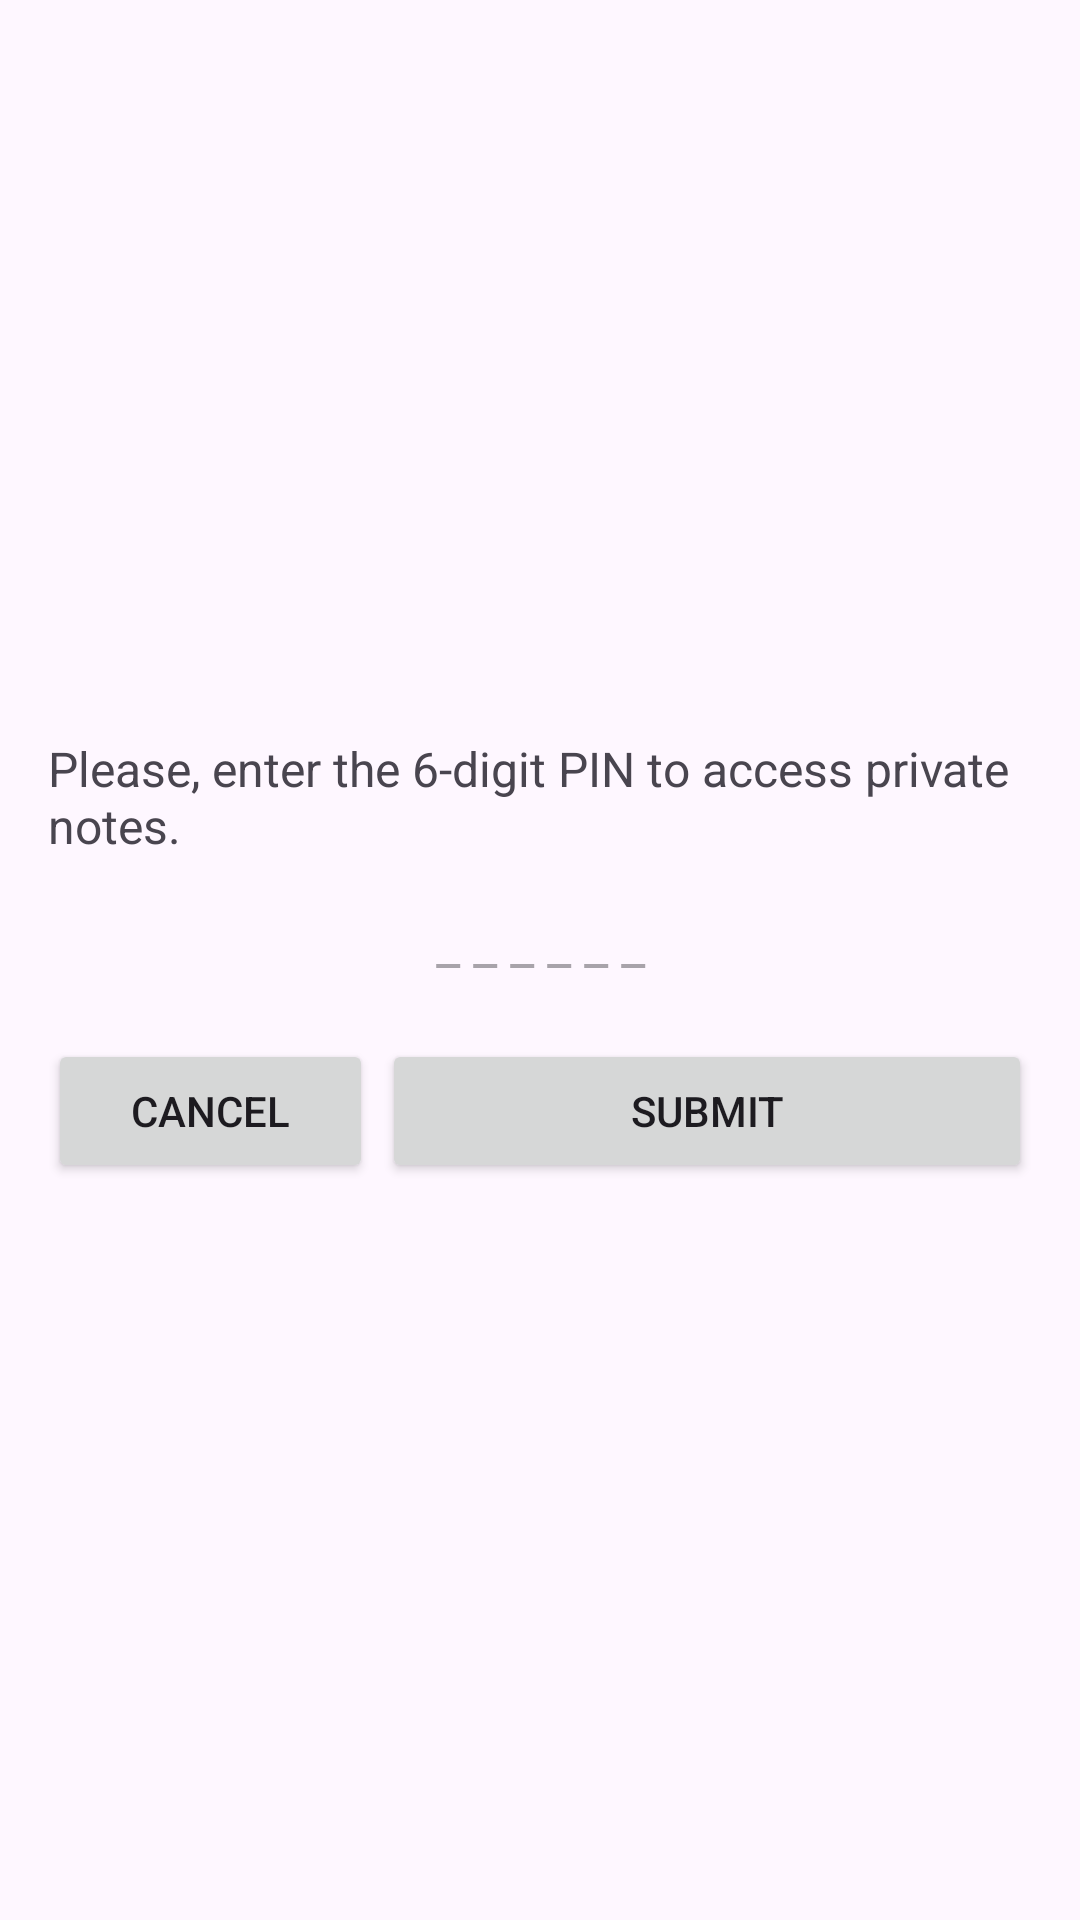

Android layout source for this screen:
<!-- AndroidManifest.xml: application theme Theme.TasksAndNotes -->
<!-- res/layout/dialog_pin.xml -->
<LinearLayout xmlns:android="http://schemas.android.com/apk/res/android"
    android:orientation="vertical"
    android:padding="16dp"
    android:layout_width="match_parent"
    android:layout_height="wrap_content"
    android:layout_gravity="center"
    android:gravity="center">

    <TextView
        android:id="@+id/instructionsTextView"
        android:layout_width="wrap_content"
        android:layout_height="wrap_content"
        android:text="@string/pin_dialog"
        android:textSize="16sp"
        android:paddingBottom="16dp"/>

    <EditText
        android:id="@+id/pinEditText"
        android:layout_width="match_parent"
        android:layout_height="wrap_content"
        android:hint="@string/pin_"
        android:textAlignment="center"
        android:background="@android:color/transparent"
        android:inputType="numberPassword"
        android:maxLength="6"
        android:importantForAccessibility="yes"
        android:paddingBottom="20dp"/>

    <LinearLayout
        android:layout_width="match_parent"
        android:layout_height="wrap_content">

        <Button
            android:id="@+id/btnCancel"
            android:layout_width="0dp"
            android:layout_height="wrap_content"
            android:layout_weight="0.5"
            android:text="@string/cancel_button"
           android:layout_marginEnd="3dp"/>

        <Button
            android:id="@+id/btnSubmit"
            android:layout_width="0dp"
            android:layout_height="wrap_content"
            android:layout_weight="1"
            android:text="@string/submit_button" />


    </LinearLayout>



</LinearLayout>
<!-- resources referenced by this layout -->
<resources>
  <string name="cancel_button">Cancel</string>
  <string name="pin_">_ _ _ _ _ _</string>
  <string name="pin_dialog">Please, enter the 6-digit PIN to access private notes.</string>
  <string name="submit_button">Submit</string>
  <style name="Theme.TasksAndNotes" parent="Theme.Material3.DayNight">
          
          <item name="colorPrimary">@color/purple_500</item>
          <item name="colorPrimaryVariant">@color/purple_700</item>
          <item name="colorOnPrimary">@color/white</item>
          
          <item name="colorSecondary">@color/teal_200</item>
          <item name="colorSecondaryVariant">@color/teal_700</item>
          <item name="colorOnSecondary">@color/black</item>
          
          <item name="android:statusBarColor">?attr/colorPrimaryVariant</item>
          
  
      </style>
  <color name="purple_500">#C88A9F</color>
  <color name="purple_700">#4D4C50</color>
  <color name="white">#FFFFFFFF</color>
  <color name="teal_200">#FF03DAC5</color>
  <color name="teal_700">#FF018786</color>
  <color name="black">#FF000000</color>
</resources>
